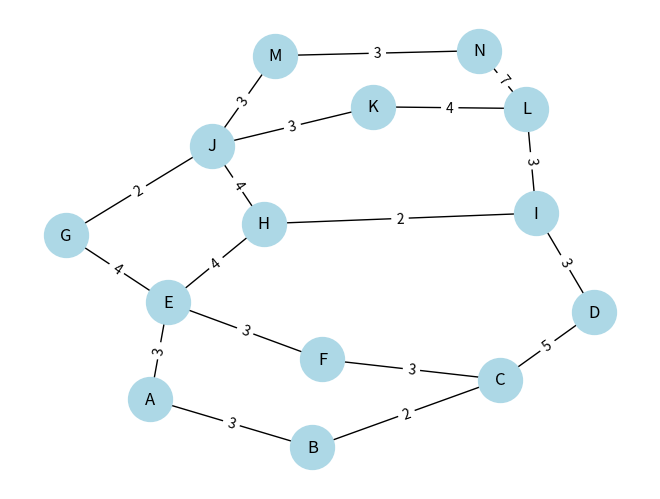

This chart was generated by the following Python code:
#Alejandra Rodriguez Guevara 21310127 6E1
#Teoría de Juegos: Equilibrios y Mecanismos

#La teoría de juegos es un área de las matemáticas y la economía que estudia el comportamiento estratégico de agentes racionales en situaciones de toma de decisiones. 
#En un contexto de juegos, un equilibrio se refiere a un estado en el que ningún jugador tiene incentivos para desviarse unilateralmente de su estrategia actual. Los 
#equilibrios pueden clasificarse en varios tipos, siendo el más común el equilibrio de Nash, donde ningún jugador puede mejorar su posición cambiando su estrategia si 
#los demás jugadores mantienen las suyas.

import networkx as nx #Importamos las librerias necesarias.
import matplotlib.pyplot as plt

def find_nash_equilibrium(G): #Definimos la función para encontrar equilibrios de Nash.
    nash_equilibria = [] #Lista para almacenar los nodos que representan equilibrios de Nash.
    
    for node in G.nodes(): #Iteramos sobre todos los nodos del grafo.
        neighbors = list(G.neighbors(node)) #Lista de vecinos del nodo actual.
        payoff = G[node][neighbors[0]]['weight'] #Pago del jugador.
        neighbors_payoff = G[neighbors[0]][node]['weight'] #Pago del vecino.

        if payoff == max(payoff, neighbors_payoff): #Comprobamos si el pago del jugador es igual al máximo entre el suyo propio y el de su vecino.
            nash_equilibria.append(node) #En caso de ser así el nodo alcanza un equilibrio de Nash.
    return nash_equilibria #Devolvemos la lista de nodos que alcanzan equilibrios de Nash.

G = nx.Graph() #Creamos un grafo vacío.
G.add_edge('A', 'B', weight=3) #Añadimos las aristas en base a la imagen "00.4_Mapa-de-Busqueda_Imagen-Referencia.png" y les asignamos pesos por su separacion.
G.add_edge('A', 'E', weight=3)
G.add_edge('B', 'C', weight=2)
G.add_edge('C', 'F', weight=3)
G.add_edge('C', 'D', weight=5)
G.add_edge('D', 'I', weight=3)
G.add_edge('E', 'F', weight=3)
G.add_edge('E', 'G', weight=4)
G.add_edge('E', 'H', weight=4)
G.add_edge('G', 'J', weight=2)
G.add_edge('H', 'I', weight=2)
G.add_edge('H', 'J', weight=4)
G.add_edge('I', 'L', weight=3)
G.add_edge('J', 'M', weight=3)
G.add_edge('J', 'K', weight=3)
G.add_edge('K', 'L', weight=4)
G.add_edge('L', 'N', weight=7)
G.add_edge('M', 'N', weight=3)

nash_equilibria = find_nash_equilibrium(G) #Encontramos los equilibrios de Nash.

if nash_equilibria: #Imprimimos los resultados.
    print("Se encontraron equilibrios de Nash en los siguientes nodos:")
    print(nash_equilibria)
else:
    print("No se encontraron equilibrios de Nash en el grafo.")

pos = nx.spring_layout(G) #Posiciones de los nodos para el trazado.
nx.draw(G, pos, with_labels=True, node_color='lightblue', node_size=1000) #Dibujamos los nodos.
labels = nx.get_edge_attributes(G, 'weight') #Obtenemos etiquetas de peso de las aristas.
nx.draw_networkx_edge_labels(G, pos, edge_labels=labels) #Dibujamos etiquetas de peso de las aristas.
plt.show() #Mostramos el gráfico.

#Este código crea un grafo ponderado que representa un juego y busca equilibrios de Nash en él. 
#Luego, imprime los nodos que alcanzan equilibrios de Nash y muestra el grafo con sus pesos de aristas en un gráfico.
